The GitHub repository DyArdh/Tomato_Dataset contains a labelled image folder "Tomato_Dataset" with 6 categories: tomato early blight, tomato leaf mold, tomato spider mites two spotted spider mite, tomato target spot, tomato mosaic virus, tomato healthy. Examples follow, each with its label.

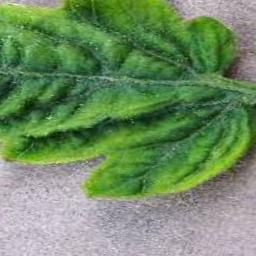
Label: tomato mosaic virus

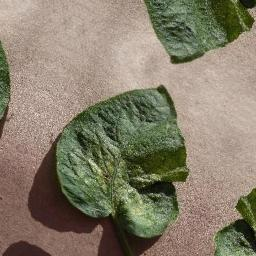
Label: tomato early blight

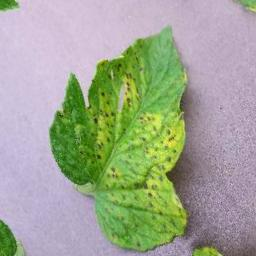
Label: tomato target spot

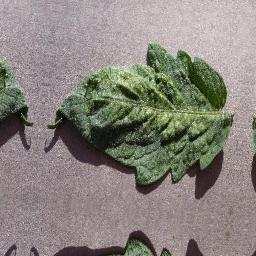
Label: tomato spider mites two spotted spider mite

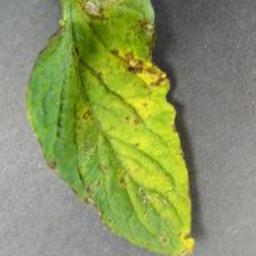
Label: tomato leaf mold

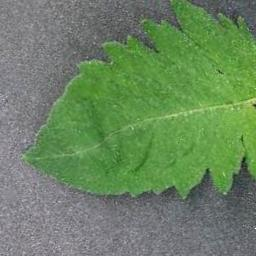
Label: tomato healthy
